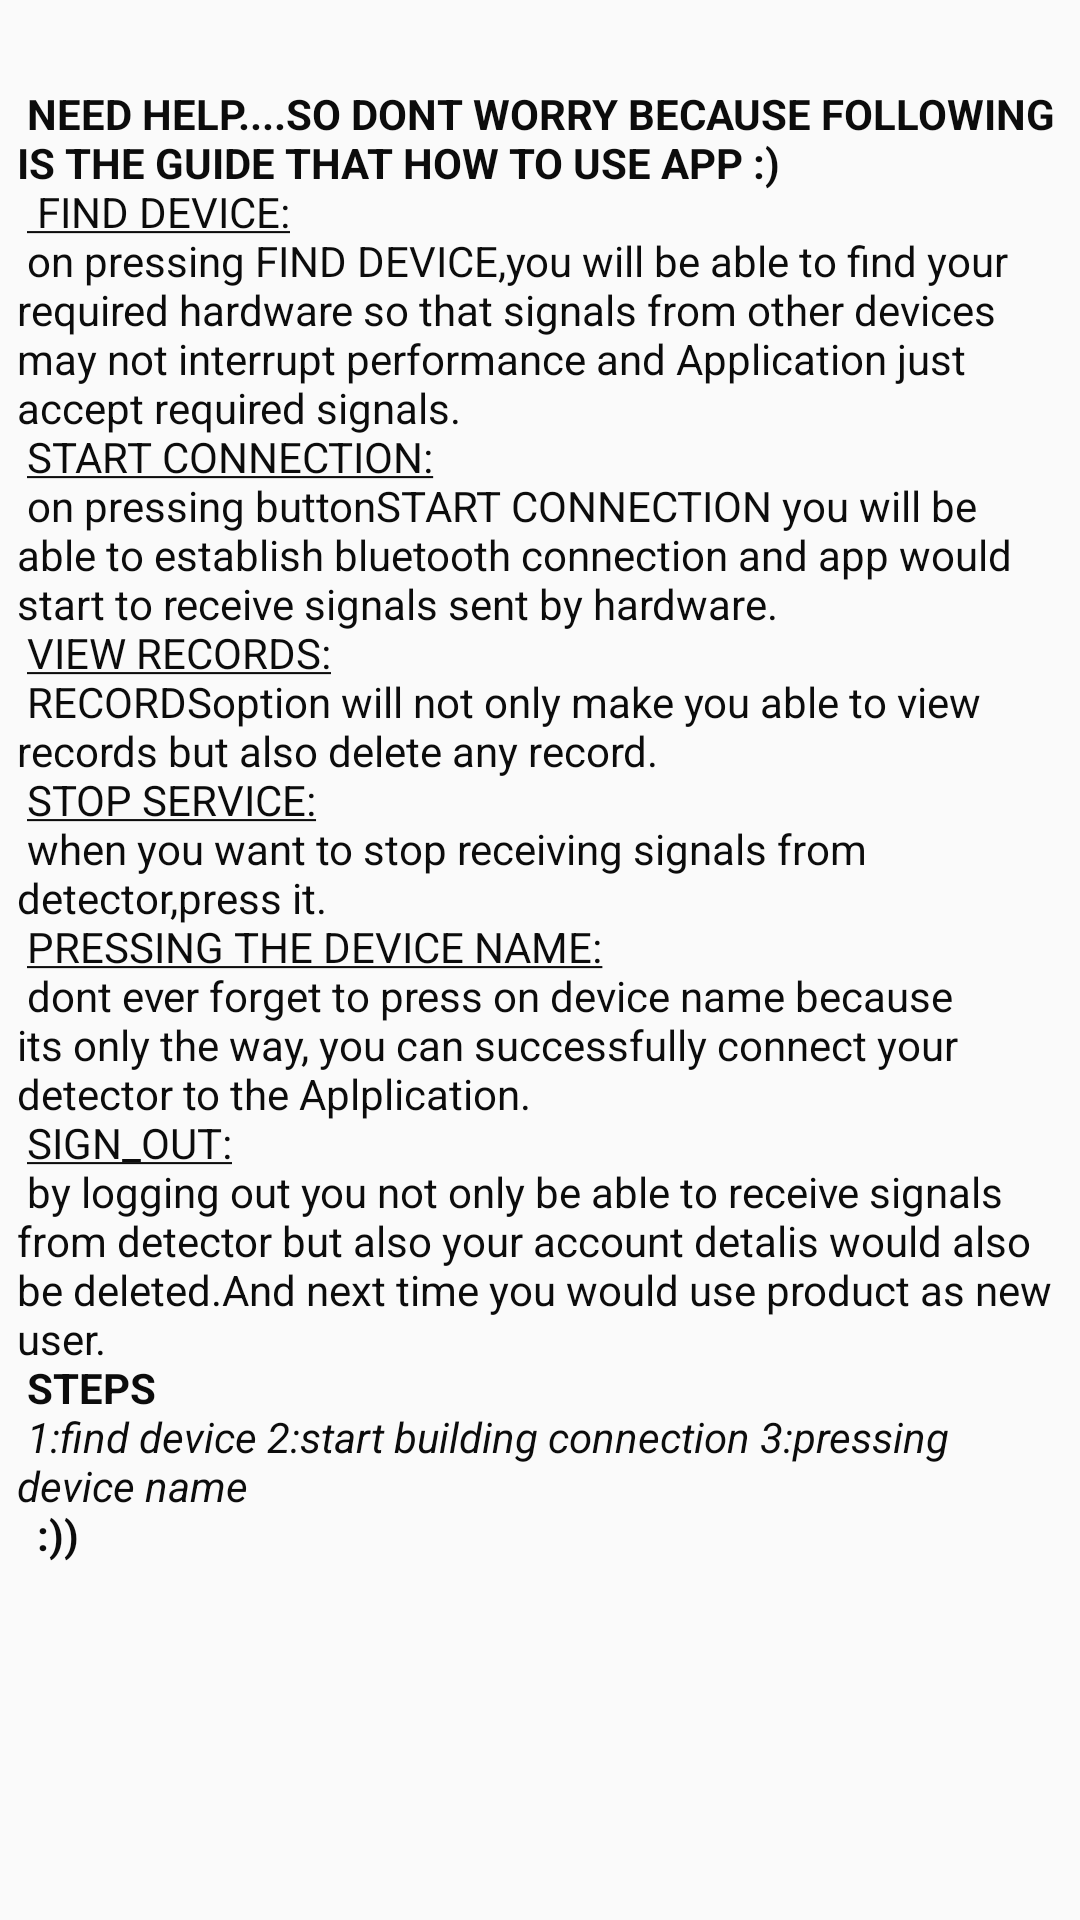

Produce the Android XML layout that renders to this screen, including the resource entries it uses.
<!-- AndroidManifest.xml: application theme AppTheme -->
<!-- res/layout/activity_help.xml -->
<?xml version="1.0" encoding="utf-8"?>
<android.support.constraint.ConstraintLayout xmlns:android="http://schemas.android.com/apk/res/android"
    xmlns:app="http://schemas.android.com/apk/res-auto"
    xmlns:tools="http://schemas.android.com/tools"
    android:layout_width="match_parent"
    android:layout_height="match_parent"
    tools:context=".Effects">

    <TextView
        android:id="@+id/qwe"
        android:layout_width="349dp"
        android:layout_height="504dp"
        android:layout_marginBottom="8dp"
        android:layout_marginEnd="8dp"
        android:layout_marginLeft="8dp"
        android:layout_marginRight="8dp"
        android:layout_marginStart="8dp"
        android:layout_marginTop="8dp"
        android:maxLines="50"
        android:scrollbars="vertical"

        android:text="@string/help"
        android:textColor="@color/colorPrimaryDark"
        app:layout_constraintBottom_toBottomOf="parent"
        app:layout_constraintEnd_toEndOf="parent"
        app:layout_constraintStart_toStartOf="parent"
        app:layout_constraintTop_toTopOf="parent"
        app:layout_constraintVertical_bias="0.17" />

</android.support.constraint.ConstraintLayout>
<!-- resources referenced by this layout -->
<resources>
  <color name="colorPrimaryDark">#0c0c0c</color>
  <string name="help">
      <b>
          NEED HELP....SO DONT WORRY BECAUSE FOLLOWING IS THE GUIDE THAT HOW TO USE APP :)
      </b>\n
      <u> "FIND DEVICE:"</u>\n
              on pressing "FIND DEVICE",you will be able to find your required hardware so
              that signals from other devices may not interrupt performance and Application just accept
              required signals.\n
      <u>"START CONNECTION:"</u>\n
              on pressing button"START CONNECTION" you will be able to establish bluetooth
              connection and app would start to receive signals sent by hardware.\n
      <u>"VIEW RECORDS:"</u>\n
              "RECORDS" option will not only make you able to view records but also delete any record.\n
      <u>"STOP SERVICE:"</u>\n
               when you want to stop receiving signals from detector,press it.\n
  
      <u>"PRESSING THE DEVICE NAME:"</u>\n
                dont ever forget to press on device name because its only the way,
                you can successfully connect your detector to the Aplplication.\n
      <u>"SIGN_OUT:"</u>\n
                by logging out you not only be able to receive signals from detector but
                also your account detalis would also be deleted.And next time you would use product as new user.\n
      <b>STEPS</b>\n
        <i>1:find device</i>
        <i>2:start building connection</i>
        <i>3:pressing device name</i>
      \n
          <b>                                    :))</b>
  </string>
  <style name="AppTheme" parent="Theme.AppCompat.Light.DarkActionBar">
          
          <item name="colorPrimary">@color/colorPrimary</item>
          <item name="colorPrimaryDark">@color/colorPrimaryDark</item>
          <item name="colorAccent">@color/colorAccent</item>
      </style>
  <color name="colorPrimary">#2e9dc6</color>
  <color name="colorAccent">#0c0c0c</color>
</resources>
